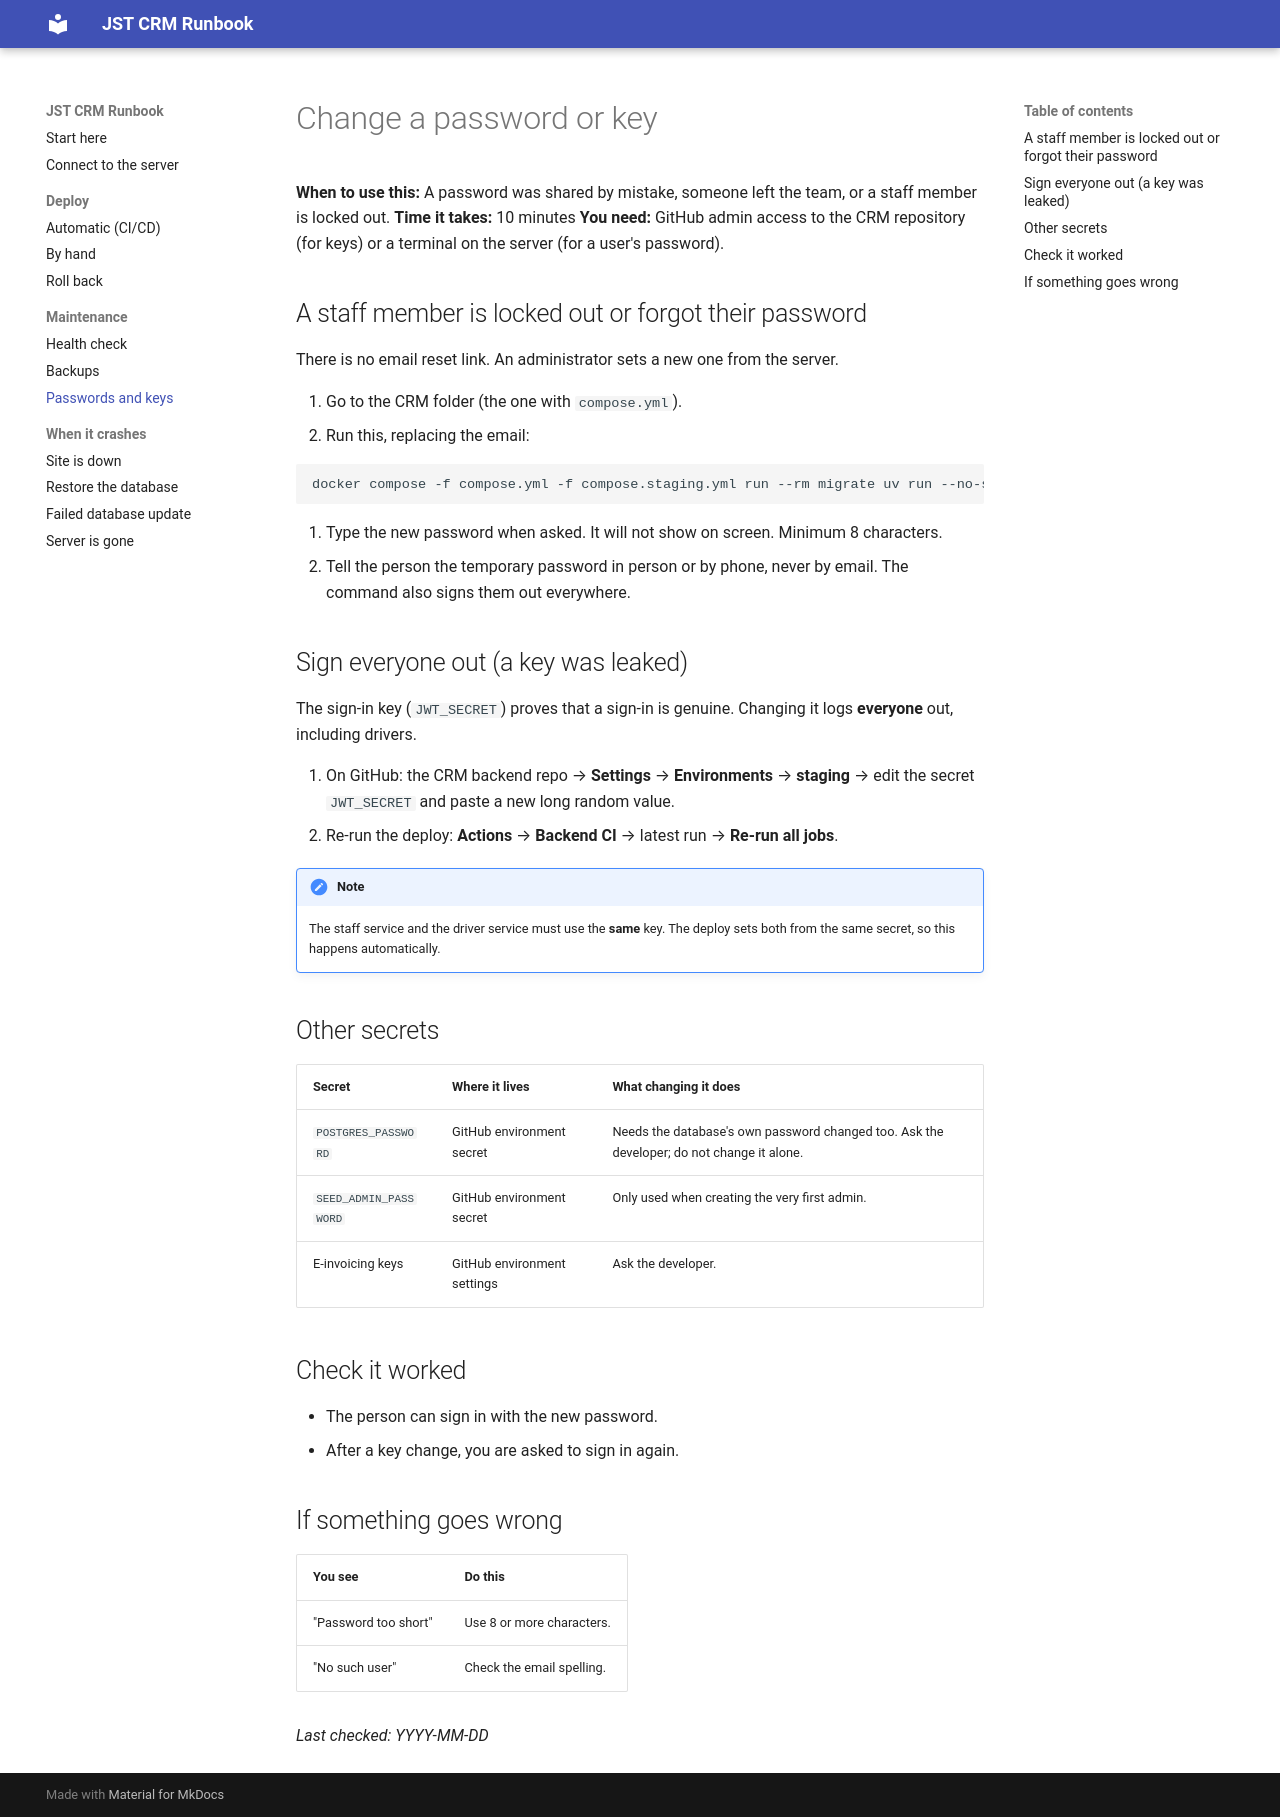

repository: tareqjdtours/jst-crm-docs · page: maintenance/secrets/index.html · generator: mkdocs

# Change a password or key

**When to use this:** A password was shared by mistake, someone left the team, or a staff member is locked out.
**Time it takes:** 10 minutes
**You need:** GitHub admin access to the CRM repository (for keys) or a terminal on the server (for a user's password).

## A staff member is locked out or forgot their password

There is no email reset link. An administrator sets a new one from the server.

1. Go to the CRM folder (the one with `compose.yml`).
2. Run this, replacing the email:

   ```bash
   docker compose -f compose.yml -f compose.staging.yml run --rm migrate uv run --no-sync python scripts/reset_password.py someone@example.com
   ```

3. Type the new password when asked. It will not show on screen. Minimum 8 characters.
4. Tell the person the temporary password in person or by phone, never by email. The command also signs them out everywhere.

## Sign everyone out (a key was leaked)

The sign-in key (`JWT_SECRET`) proves that a sign-in is genuine. Changing it
logs **everyone** out, including drivers.

1. On GitHub: the CRM backend repo → **Settings** → **Environments** → **staging** → edit the secret `JWT_SECRET` and paste a new long random value.
2. Re-run the deploy: **Actions** → **Backend CI** → latest run → **Re-run all jobs**.

!!! note
    The staff service and the driver service must use the **same** key.
    The deploy sets both from the same secret, so this happens automatically.

## Other secrets

| Secret | Where it lives | What changing it does |
|---|---|---|
| `POSTGRES_PASSWORD` | GitHub environment secret | Needs the database's own password changed too. Ask the developer; do not change it alone. |
| `SEED_ADMIN_PASSWORD` | GitHub environment secret | Only used when creating the very first admin. |
| E-invoicing keys | GitHub environment settings | Ask the developer. |

## Check it worked

- The person can sign in with the new password.
- After a key change, you are asked to sign in again.

## If something goes wrong

| You see | Do this |
|---|---|
| "Password too short" | Use 8 or more characters. |
| "No such user" | Check the email spelling. |

_Last checked: YYYY-MM-DD_
